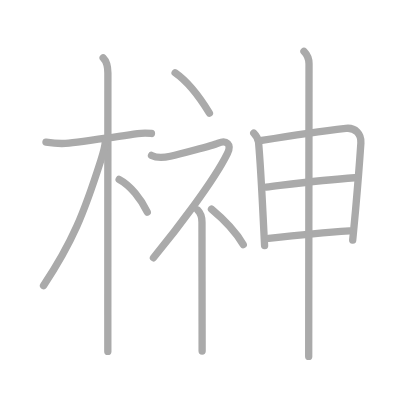
t = 0.00 s
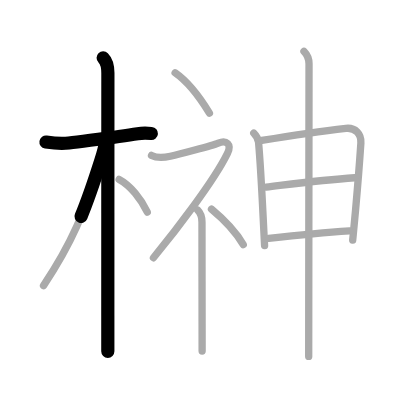
t = 2.50 s
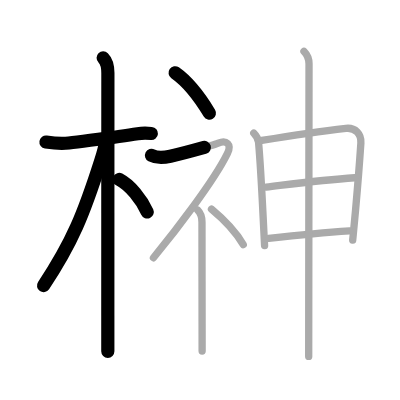
t = 5.25 s
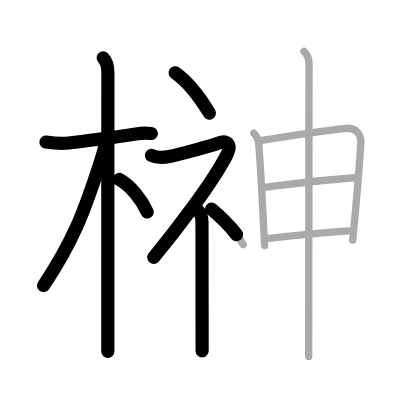
t = 7.75 s
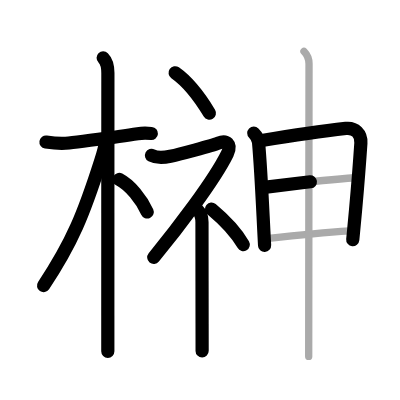
t = 10.50 s
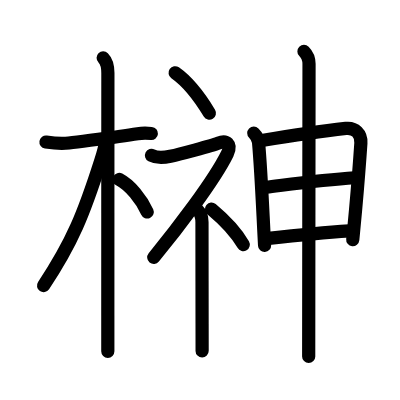
t = 13.00 s

The animated SVG that drew these frames (rendered in a browser with its animation timeline set to each time). Animation: 13 SMIL elements (animate=13); one cycle of 13.00 s.

<?xml version="1.0" standalone="no"?>
<!DOCTYPE svg PUBLIC "-//W3C//DTD SVG 1.1//EN"   "http://www.w3.org/Graphics/SVG/1.1/DTD/svg11.dtd">
<svg width="400px" height="400px"  version="1.1" xmlns="http://www.w3.org/2000/svg">
  <defs>
    <marker id="Triangle" viewBox="0 0 10 10" refX="0" refY="5" markerUnits="strokeWidth" markerWidth="3" style="stroke-opacity:0%;fill:#aaaaaa;" markerHeight="2" orient="auto">
      <path d="M 0 0 L 10 5 L 0 10 z" />
    </marker>
    
    <marker id="Arrow" viewBox="0 0 10 10" refX="5" refY="5" markerUnits="strokeWidth" markerWidth="1.8" style="stroke-opacity:0%;fill:#770000;" markerHeight="2" orient="auto">
      <path d="M 0 4 L 6 4 L 4 1 L 10 5 L 4 9 L 6 6 L 0 6 z" />
        <circle cx="5" cy="5" r="5" />
      </marker>
    
    <marker id="TriangleRed" viewBox="0 0 10 10" refX="0" refY="5" markerUnits="strokeWidth" markerWidth="3" style="stroke-opacity:0%;fill:#CC0000;" markerHeight="2" orient="auto">
      <path d="M 0 0 L 10 5 L 0 10 z" />
    </marker>
    
    <marker id="ArrowRed" viewBox="0 0 10 10" refX="5" refY="5" markerUnits="strokeWidth" markerWidth="1.8" style="stroke-opacity:0%;fill:#CC0000;" markerHeight="2" orient="auto">
      <path d="M 0 4 L 6 4 L 4 1 L 10 5 L 4 9 L 6 6 L 0 6 z" />
        <circle cx="5" cy="5" r="5" />
      </marker>
    
  </defs>
  
  <path style="fill:#ffffff; fill-opacity:100%; fill-rule:evenodd; stroke-width:0;" d="M 0 0 L 400px 0 L 400px 400px L 0 400px L 0 0" />

  <g transform="scale(3.6697247706422 3.6697247706422)">
<path style="fill:none; fill-opacity:0%; fill-rule:evenodd; stroke:#aaaaaa; stroke-opacity:100%; stroke-width: 1.5pt; stroke-linejoin:round; stroke-linecap:round;" d="M12.53 38.72c2.07 0.32 4.16 0.54 6.24 0.26c5.36-0.73 13.11-1.6 18.75-2.54c1.18-0.2 2.57-0.17 3.75-0.07"></path>
<path style="fill:none; fill-opacity:0%; fill-rule:evenodd; stroke:#aaaaaa; stroke-opacity:100%; stroke-width: 1.5pt; stroke-linejoin:round; stroke-linecap:round;" d="M28.11 15.75c1.13 1.13 1.29 2.5 1.29 4.17c0 0.76-0.02 45.49-0.02 66.08c0 5 0 8.58 0 9.75"></path>
<path style="fill:none; fill-opacity:0%; fill-rule:evenodd; stroke:#aaaaaa; stroke-opacity:100%; stroke-width: 1.5pt; stroke-linejoin:round; stroke-linecap:round;" d="M28.69 38.53c0 1.34-0.77 3.79-1.22 5.21C22.88 58.12 19.75 66 11.86 77.84"></path>
<path style="fill:none; fill-opacity:0%; fill-rule:evenodd; stroke:#aaaaaa; stroke-opacity:100%; stroke-width: 1.5pt; stroke-linejoin:round; stroke-linecap:round;" d="M32.47 48.9c3.03 1.6 6.03 5.35 7.66 8.89"></path>
<path style="fill:none; fill-opacity:0%; fill-rule:evenodd; stroke:#aaaaaa; stroke-opacity:100%; stroke-width: 1.5pt; stroke-linejoin:round; stroke-linecap:round;" d="M47.72 19.83c3.66 2.55 6.61 6.48 9.35 11.01"></path>
<path style="fill:none; fill-opacity:0%; fill-rule:evenodd; stroke:#aaaaaa; stroke-opacity:100%; stroke-width: 1.5pt; stroke-linejoin:round; stroke-linecap:round;" d="M41.29 42.35c1.4 0.73 3.65 0.57 5.13 0.23c2.11-0.48 11.31-2.86 13.07-3.59c2.19-0.9 3.76 0.24 2.46 2.9c-3.69 7.51-13.99 20.85-20.13 28.35"></path>
<path style="fill:none; fill-opacity:0%; fill-rule:evenodd; stroke:#aaaaaa; stroke-opacity:100%; stroke-width: 1.5pt; stroke-linejoin:round; stroke-linecap:round;" d="M53.87 57.27c0.81 0.8 1.17 1.98 1.17 3.28c0 6.02 0.02 19.22 0.03 27.7c0 3.71 0.01 6.51 0.01 7.41"></path>
<path style="fill:none; fill-opacity:0%; fill-rule:evenodd; stroke:#aaaaaa; stroke-opacity:100%; stroke-width: 1.5pt; stroke-linejoin:round; stroke-linecap:round;" d="M57.63 56.99c2.74 2.28 6.31 5.66 8.66 9.65"></path>
<path style="fill:none; fill-opacity:0%; fill-rule:evenodd; stroke:#aaaaaa; stroke-opacity:100%; stroke-width: 1.5pt; stroke-linejoin:round; stroke-linecap:round;" d="M69.15 36.27c0.85 0.85 1.25 1.89 1.31 2.56C70.95 44.4 71.33 51.58 71.7 59c0.13 2.63 0.26 5.29 0.4 7.92"></path>
<path style="fill:none; fill-opacity:0%; fill-rule:evenodd; stroke:#aaaaaa; stroke-opacity:100%; stroke-width: 1.5pt; stroke-linejoin:round; stroke-linecap:round;" d="M71.33 38.28c7.26-1.18 17.31-2.64 22.92-3.29c2.52-0.29 4.25 1.48 4.09 4c-0.28 4.19-0.79 10.88-1.44 18.13c-0.24 2.73-0.51 5.54-0.79 8.33"></path>
<path style="fill:none; fill-opacity:0%; fill-rule:evenodd; stroke:#aaaaaa; stroke-opacity:100%; stroke-width: 1.5pt; stroke-linejoin:round; stroke-linecap:round;" d="M72.53 51c8.22-1 15.59-2 24.13-2.57"></path>
<path style="fill:none; fill-opacity:0%; fill-rule:evenodd; stroke:#aaaaaa; stroke-opacity:100%; stroke-width: 1.5pt; stroke-linejoin:round; stroke-linecap:round;" d="M73.21 64.95c6.41-0.7 14.46-1.52 22.03-2.03"></path>
<path style="fill:none; fill-opacity:0%; fill-rule:evenodd; stroke:#aaaaaa; stroke-opacity:100%; stroke-width: 1.5pt; stroke-linejoin:round; stroke-linecap:round;" d="M82.83 14c1.02 1.02 1.38 2.38 1.38 3.4c0 0.82-0.06 45.62-0.08 68.85c0 4.7-0.01 8.51-0.01 10.88"></path>

<path style="fill:none; fill-opacity:0%; fill-rule:evenodd; stroke:#000000; stroke-opacity:100%; stroke-width: 2.7pt; stroke-linejoin:round; stroke-linecap:round;" d="M12.53 38.72c2.07 0.32 4.16 0.54 6.24 0.26c5.36-0.73 13.11-1.6 18.75-2.54c1.18-0.2 2.57-0.17 3.75-0.07" pathLength="100" stroke-dashoffset="100" stroke-dasharray="100 105"><animate id="dashAnim1" attributeName="stroke-dashoffset" from="100" to="0" dur="1s" calcMode="linear" fill="freeze"/></path>
<path style="fill:none; fill-opacity:0%; fill-rule:evenodd; stroke:#000000; stroke-opacity:100%; stroke-width: 2.7pt; stroke-linejoin:round; stroke-linecap:round;" d="M28.11 15.75c1.13 1.13 1.29 2.5 1.29 4.17c0 0.76-0.02 45.49-0.02 66.08c0 5 0 8.58 0 9.75" pathLength="100" stroke-dashoffset="100" stroke-dasharray="100 105"><animate id="dashAnim2" attributeName="stroke-dashoffset" from="100" to="0" dur="1s" calcMode="linear" begin="dashAnim1.end" fill="freeze"/></path>
<path style="fill:none; fill-opacity:0%; fill-rule:evenodd; stroke:#000000; stroke-opacity:100%; stroke-width: 2.7pt; stroke-linejoin:round; stroke-linecap:round;" d="M28.69 38.53c0 1.34-0.77 3.79-1.22 5.21C22.88 58.12 19.75 66 11.86 77.84" pathLength="100" stroke-dashoffset="100" stroke-dasharray="100 105"><animate id="dashAnim3" attributeName="stroke-dashoffset" from="100" to="0" dur="1s" calcMode="linear" begin="dashAnim2.end" fill="freeze"/></path>
<path style="fill:none; fill-opacity:0%; fill-rule:evenodd; stroke:#000000; stroke-opacity:100%; stroke-width: 2.7pt; stroke-linejoin:round; stroke-linecap:round;" d="M32.47 48.9c3.03 1.6 6.03 5.35 7.66 8.89" pathLength="100" stroke-dashoffset="100" stroke-dasharray="100 105"><animate id="dashAnim4" attributeName="stroke-dashoffset" from="100" to="0" dur="1s" calcMode="linear" begin="dashAnim3.end" fill="freeze"/></path>
<path style="fill:none; fill-opacity:0%; fill-rule:evenodd; stroke:#000000; stroke-opacity:100%; stroke-width: 2.7pt; stroke-linejoin:round; stroke-linecap:round;" d="M47.72 19.83c3.66 2.55 6.61 6.48 9.35 11.01" pathLength="100" stroke-dashoffset="100" stroke-dasharray="100 105"><animate id="dashAnim5" attributeName="stroke-dashoffset" from="100" to="0" dur="1s" calcMode="linear" begin="dashAnim4.end" fill="freeze"/></path>
<path style="fill:none; fill-opacity:0%; fill-rule:evenodd; stroke:#000000; stroke-opacity:100%; stroke-width: 2.7pt; stroke-linejoin:round; stroke-linecap:round;" d="M41.29 42.35c1.4 0.73 3.65 0.57 5.13 0.23c2.11-0.48 11.31-2.86 13.07-3.59c2.19-0.9 3.76 0.24 2.46 2.9c-3.69 7.51-13.99 20.85-20.13 28.35" pathLength="100" stroke-dashoffset="100" stroke-dasharray="100 105"><animate id="dashAnim6" attributeName="stroke-dashoffset" from="100" to="0" dur="1s" calcMode="linear" begin="dashAnim5.end" fill="freeze"/></path>
<path style="fill:none; fill-opacity:0%; fill-rule:evenodd; stroke:#000000; stroke-opacity:100%; stroke-width: 2.7pt; stroke-linejoin:round; stroke-linecap:round;" d="M53.87 57.27c0.81 0.8 1.17 1.98 1.17 3.28c0 6.02 0.02 19.22 0.03 27.7c0 3.71 0.01 6.51 0.01 7.41" pathLength="100" stroke-dashoffset="100" stroke-dasharray="100 105"><animate id="dashAnim7" attributeName="stroke-dashoffset" from="100" to="0" dur="1s" calcMode="linear" begin="dashAnim6.end" fill="freeze"/></path>
<path style="fill:none; fill-opacity:0%; fill-rule:evenodd; stroke:#000000; stroke-opacity:100%; stroke-width: 2.7pt; stroke-linejoin:round; stroke-linecap:round;" d="M57.63 56.99c2.74 2.28 6.31 5.66 8.66 9.65" pathLength="100" stroke-dashoffset="100" stroke-dasharray="100 105"><animate id="dashAnim8" attributeName="stroke-dashoffset" from="100" to="0" dur="1s" calcMode="linear" begin="dashAnim7.end" fill="freeze"/></path>
<path style="fill:none; fill-opacity:0%; fill-rule:evenodd; stroke:#000000; stroke-opacity:100%; stroke-width: 2.7pt; stroke-linejoin:round; stroke-linecap:round;" d="M69.15 36.27c0.85 0.85 1.25 1.89 1.31 2.56C70.95 44.4 71.33 51.58 71.7 59c0.13 2.63 0.26 5.29 0.4 7.92" pathLength="100" stroke-dashoffset="100" stroke-dasharray="100 105"><animate id="dashAnim9" attributeName="stroke-dashoffset" from="100" to="0" dur="1s" calcMode="linear" begin="dashAnim8.end" fill="freeze"/></path>
<path style="fill:none; fill-opacity:0%; fill-rule:evenodd; stroke:#000000; stroke-opacity:100%; stroke-width: 2.7pt; stroke-linejoin:round; stroke-linecap:round;" d="M71.33 38.28c7.26-1.18 17.31-2.64 22.92-3.29c2.52-0.29 4.25 1.48 4.09 4c-0.28 4.19-0.79 10.88-1.44 18.13c-0.24 2.73-0.51 5.54-0.79 8.33" pathLength="100" stroke-dashoffset="100" stroke-dasharray="100 105"><animate id="dashAnim10" attributeName="stroke-dashoffset" from="100" to="0" dur="1s" calcMode="linear" begin="dashAnim9.end" fill="freeze"/></path>
<path style="fill:none; fill-opacity:0%; fill-rule:evenodd; stroke:#000000; stroke-opacity:100%; stroke-width: 2.7pt; stroke-linejoin:round; stroke-linecap:round;" d="M72.53 51c8.22-1 15.59-2 24.13-2.57" pathLength="100" stroke-dashoffset="100" stroke-dasharray="100 105"><animate id="dashAnim11" attributeName="stroke-dashoffset" from="100" to="0" dur="1s" calcMode="linear" begin="dashAnim10.end" fill="freeze"/></path>
<path style="fill:none; fill-opacity:0%; fill-rule:evenodd; stroke:#000000; stroke-opacity:100%; stroke-width: 2.7pt; stroke-linejoin:round; stroke-linecap:round;" d="M73.21 64.95c6.41-0.7 14.46-1.52 22.03-2.03" pathLength="100" stroke-dashoffset="100" stroke-dasharray="100 105"><animate id="dashAnim12" attributeName="stroke-dashoffset" from="100" to="0" dur="1s" calcMode="linear" begin="dashAnim11.end" fill="freeze"/></path>
<path style="fill:none; fill-opacity:0%; fill-rule:evenodd; stroke:#000000; stroke-opacity:100%; stroke-width: 2.7pt; stroke-linejoin:round; stroke-linecap:round;" d="M82.83 14c1.02 1.02 1.38 2.38 1.38 3.4c0 0.82-0.06 45.62-0.08 68.85c0 4.7-0.01 8.51-0.01 10.88" pathLength="100" stroke-dashoffset="100" stroke-dasharray="100 105"><animate id="dashAnim13" attributeName="stroke-dashoffset" from="100" to="0" dur="1s" calcMode="linear" begin="dashAnim12.end" fill="freeze"/></path>

</g>

</svg>  
          
